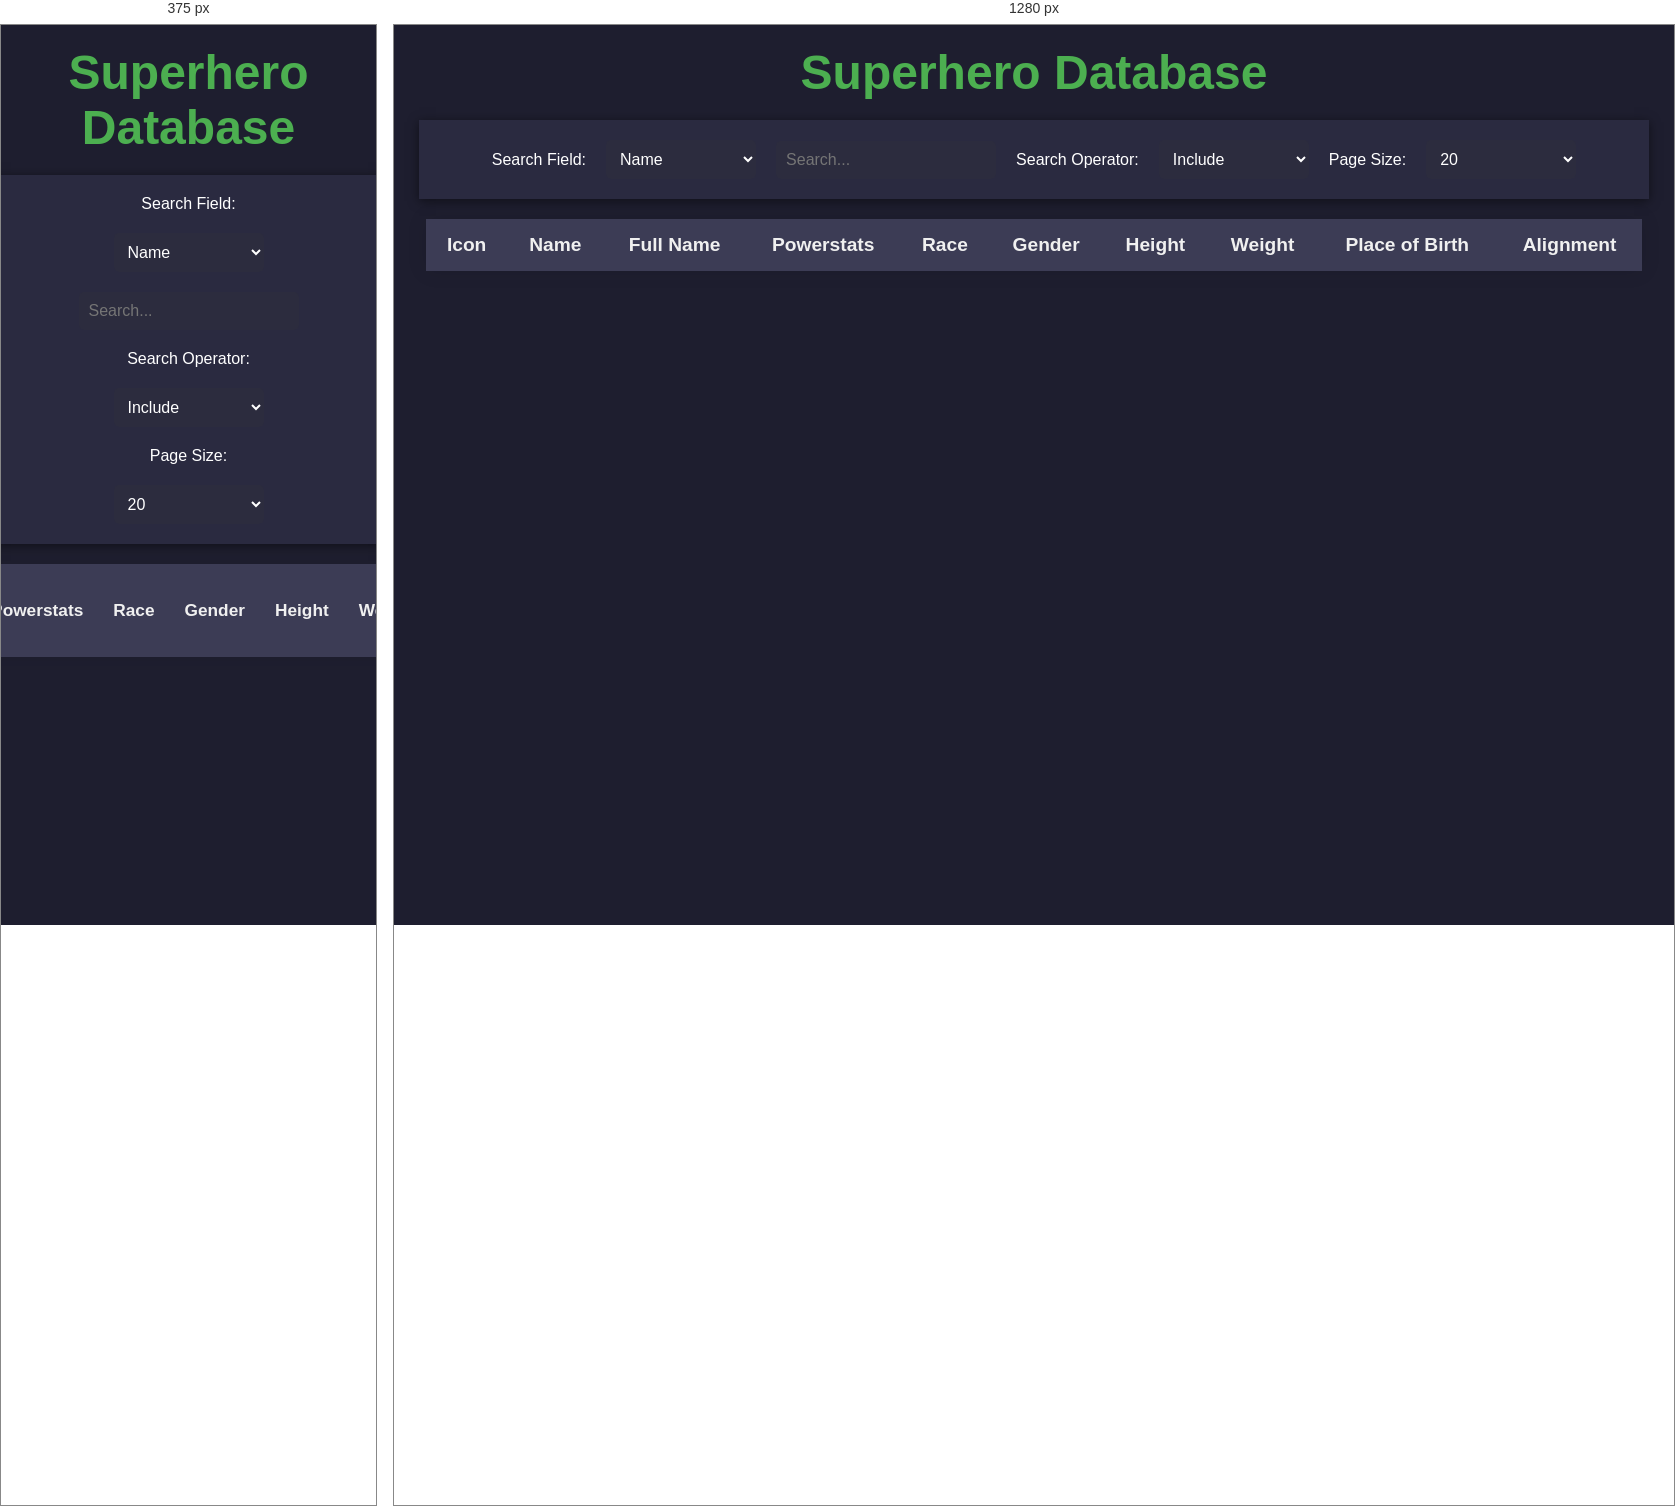
Rendered at 375 px and 1280 px, left to right.

<!-- file: index.html -->
<!DOCTYPE html>
<html lang="en">
<head>
  <meta charset="UTF-8">
  <meta name="viewport" content="width=device-width, initial-scale=1.0">
  <link rel="stylesheet" href="styles.css">
  <title>Superhero Dashboard</title>
</head>
<body>

  <h1>Superhero Database</h1>

  <!-- Search and Filter Banner -->
  <div class="banner">
    <label for="search-field">Search Field:</label>
    <select id="search-field">
      <option value="name">Name</option>
      <option value="biography.fullName">Full Name</option>
      <option value="appearance.race">Race</option>
      <option value="appearance.gender">Gender</option>
      <option value="biography.alignment">Alignment</option>
    </select>

    <input type="text" id="search-box" placeholder="Search...">

    <label for="search-operator">Search Operator:</label>
    <select id="search-operator">
      <option value="include">Include</option>
      <option value="exclude">Exclude</option>
      <option value="fuzzy">Fuzzy</option>
      <option value="equals">Equals</option>
      <option value="not-equals">Not Equals</option>
      <option value="greater-than">Greater Than</option>
      <option value="less-than">Less Than</option>
    </select>

    <label for="page-size">Page Size:</label>
    <select id="page-size">
      <option value="10">10</option>
      <option value="20" selected>20</option>
      <option value="50">50</option>
      <option value="100">100</option>
      <option value="all">All</option>
    </select>
  </div>

  <!-- Table of superheroes -->
  <table>
    <thead>
      <tr>
        <th>Icon</th>
        <th data-column="name">Name</th>
        <th data-column="biography.fullName">Full Name</th>
        <th data-column="powerstats">Powerstats</th> <!-- Consolidated Powerstats Column -->
        <th data-column="appearance.race">Race</th>
        <th data-column="appearance.gender">Gender</th>
        <th data-column="appearance.height">Height</th>
        <th data-column="appearance.weight">Weight</th>
        <th data-column="biography.placeOfBirth">Place of Birth</th>
        <th data-column="biography.alignment">Alignment</th>
      </tr>
    </thead>
    <tbody id="hero-table-body">
      <!-- Dynamic data goes here -->
    </tbody>
  </table>

  <!-- Popup Modal for Detail View -->
  <div id="hero-detail-modal" class="modal">
    <div class="modal-content">
      <span class="close-btn" onclick="closeDetailView()">&times;</span>
      <img id="hero-detail-img" src="" alt="Hero Image" class="hero-img-large">
      <h2 id="hero-detail-name"></h2>
      <p id="hero-detail-fullname"></p>
      <p id="hero-detail-stats"></p>
    </div>
  </div>

  <script src="script.js"></script>

</body>
</html>


/* @media block from styles.css */
@media screen and (max-width: 800px) {
  .banner {
    flex-direction: column; /* Stack inputs vertically on smaller screens */
  }

  .modal-content {
    width: 90%;
  }

  table {
    font-size: 0.9em;
  }
}